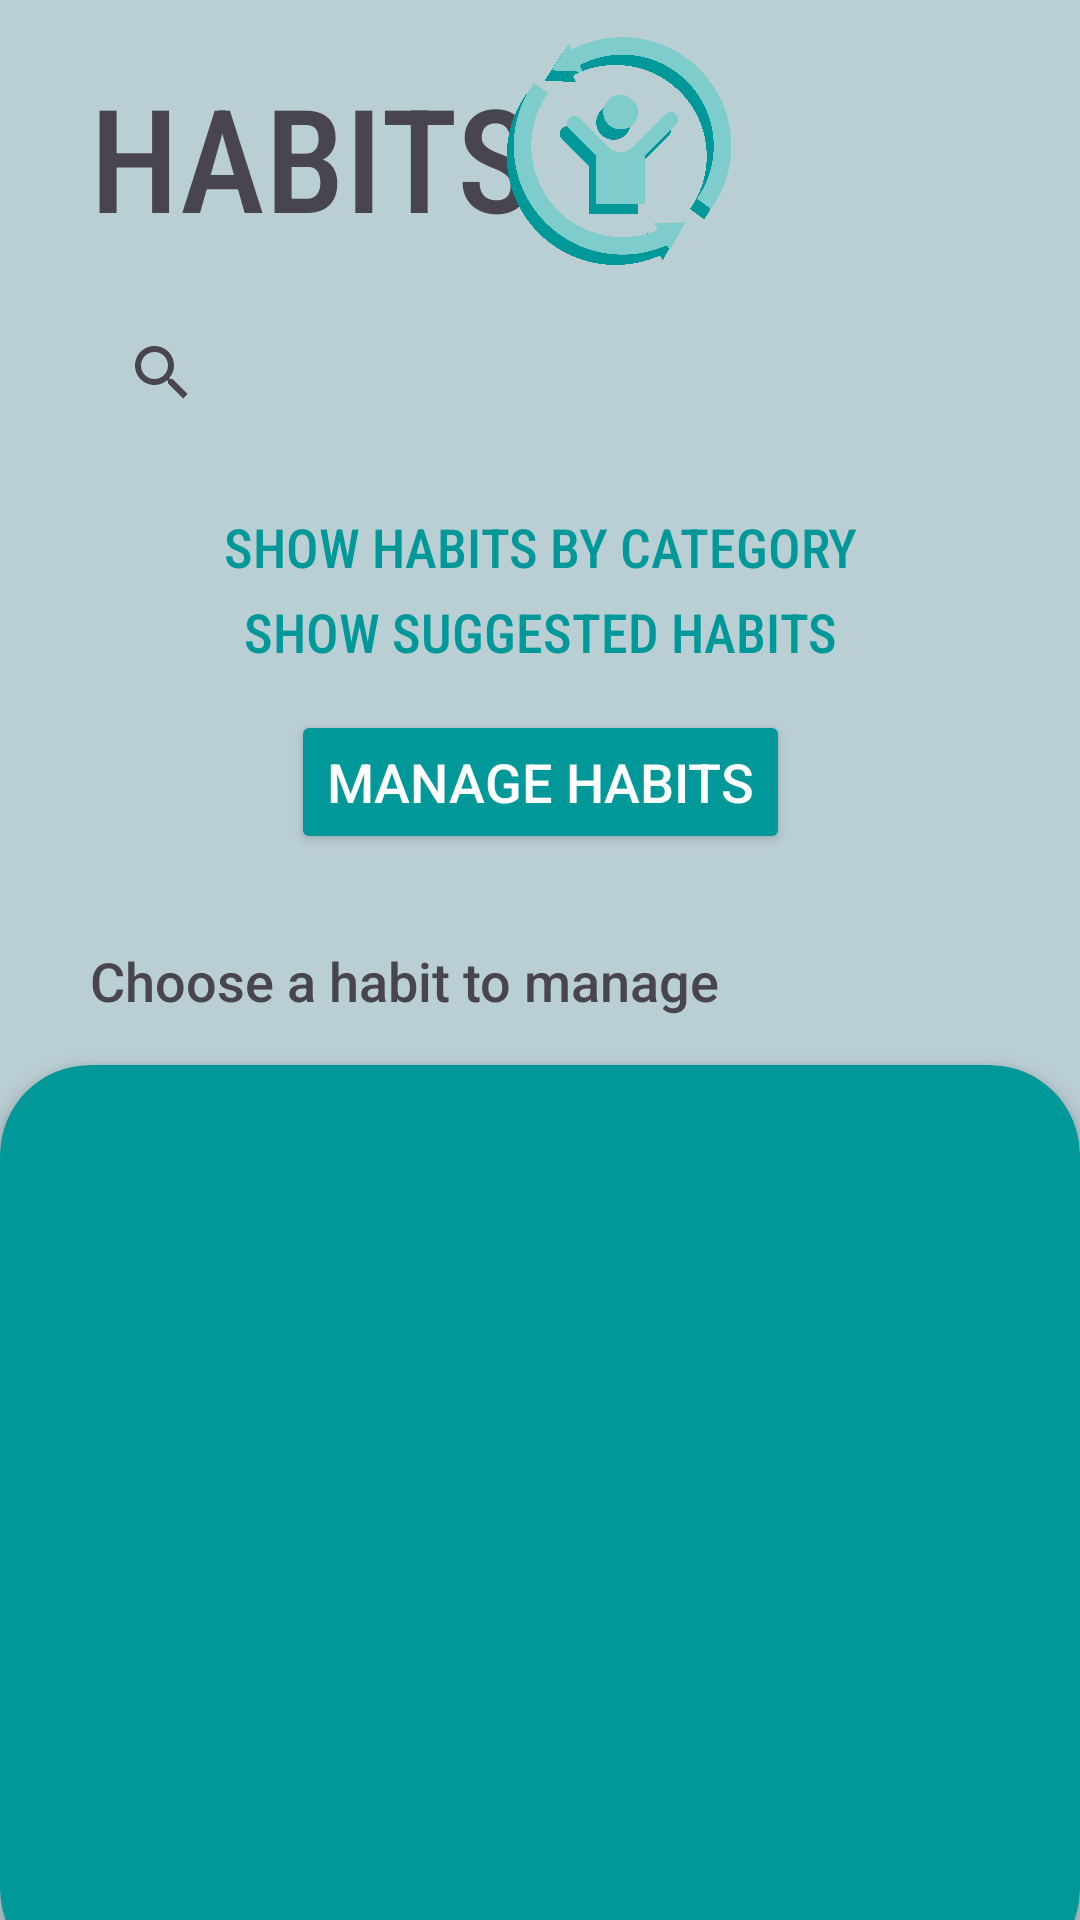

This screen was rendered from an Android layout file. Write that file and the resources it references.
<!-- AndroidManifest.xml: application theme Theme.B07DemoSummer2024 -->
<!-- res/layout/activity_habits_main_page.xml -->
<?xml version="1.0" encoding="utf-8"?>
<androidx.constraintlayout.widget.ConstraintLayout xmlns:android="http://schemas.android.com/apk/res/android"
    xmlns:app="http://schemas.android.com/apk/res-auto"
    xmlns:tools="http://schemas.android.com/tools"
    android:id="@+id/main"
    android:layout_width="match_parent"
    android:layout_height="match_parent"
    android:background="@color/defaultBtnBlue4"
    tools:context=".Habits.HabitsMain.HabitsMainPage">

    <TextView
        android:id="@+id/titleHabitMainPage"
        android:layout_width="wrap_content"
        android:layout_height="wrap_content"
        android:text="HABITS"
        android:fontFamily="sans-serif-condensed-medium"
        android:layout_marginStart="30dp"
        android:layout_marginTop="20dp"
        app:layout_constraintTop_toTopOf="parent"
        app:layout_constraintStart_toStartOf="parent"
        android:textSize="48sp"/>

    <ImageView
        android:layout_width="wrap_content"
        android:layout_height="90dp"
        android:paddingLeft="50dp"
        android:paddingBottom="10dp"
        app:layout_constraintBottom_toTopOf="@id/searchHabitsMainPage"
        app:layout_constraintStart_toStartOf="parent"
        android:src="@drawable/habits"/>

    <SearchView
        android:id="@+id/searchHabitsMainPage"
        android:layout_width="match_parent"
        android:layout_height="wrap_content"
        android:background="@drawable/search_bar_background"
        android:queryHint="Search habits"
        android:layout_marginTop="16dp"
        android:layout_marginHorizontal="30dp"
        app:layout_constraintTop_toBottomOf="@id/titleHabitMainPage"
        app:layout_constraintStart_toStartOf="@id/titleHabitMainPage"
        android:focusable="true"
        android:focusableInTouchMode="true" />

    <androidx.recyclerview.widget.RecyclerView
        android:id="@+id/searchResultsRecyclerViewHabitsMainPage"
        android:layout_width="match_parent"
        android:layout_height="0dp"
        android:layout_marginHorizontal="30dp"
        android:visibility="gone"
        android:background="@color/white"
        android:elevation="10dp"
        app:layout_constraintTop_toBottomOf="@id/searchHabitsMainPage"
        app:layout_constraintBottom_toBottomOf="@id/cardViewRecyclerViewHabitsMainPage"
        app:layout_constraintStart_toStartOf="@id/titleHabitMainPage"
        app:layout_constraintEnd_toEndOf="@id/cardViewRecyclerViewHabitsMainPage"/>

    <Button
        android:id="@+id/showByCategoryBtnHabitsMainPage"
        android:layout_width="wrap_content"
        android:layout_height="wrap_content"
        android:text="Show habits by category"
        android:textColor="@color/brightBlue"
        android:fontFamily="sans-serif-condensed-medium"
        android:textSize="18sp"
        android:gravity="center"
        android:background="@android:color/transparent"
        android:layout_marginTop="10dp"
        app:layout_constraintTop_toBottomOf="@id/searchHabitsMainPage"
        app:layout_constraintStart_toStartOf="parent"
        app:layout_constraintEnd_toEndOf="parent"/>

    <Button
        android:id="@+id/showBySuggestedBtnHabitsMainPage"
        android:layout_width="wrap_content"
        android:layout_height="wrap_content"
        android:text="Show suggested habits"
        android:textColor="@color/brightBlue"
        android:fontFamily="sans-serif-condensed-medium"
        android:textSize="18sp"
        android:gravity="center"
        android:layout_marginTop="-20dp"
        android:background="@android:color/transparent"
        app:layout_constraintTop_toBottomOf="@+id/showByCategoryBtnHabitsMainPage"
        app:layout_constraintStart_toStartOf="parent"
        app:layout_constraintEnd_toEndOf="parent"/>

    <Button
        android:id="@+id/manageHabitsBtnHabitsMainPage"
        android:layout_width="wrap_content"
        android:layout_height="wrap_content"
        android:text="Manage habits"
        android:textSize="18sp"
        android:gravity="center"
        android:backgroundTint="@color/brightBlue"
        android:textColor="@color/white"
        app:layout_constraintBottom_toTopOf="@+id/headerLabelHabitsMainPage"
        app:layout_constraintStart_toStartOf="parent"
        app:layout_constraintEnd_toEndOf="parent"/>

    <TextView
        android:id="@+id/headerLabelHabitsMainPage"
        android:layout_width="wrap_content"
        android:layout_height="wrap_content"
        android:text="Choose a habit to manage"
        android:fontFamily="sans-serif-medium"
        android:textSize="18sp"
        android:layout_marginTop="50dp"
        android:paddingTop="30dp"
        app:layout_constraintTop_toBottomOf="@id/showBySuggestedBtnHabitsMainPage"
        app:layout_constraintStart_toStartOf="@id/titleHabitMainPage"/>


    <androidx.cardview.widget.CardView
        android:id="@+id/cardViewRecyclerViewHabitsMainPage"
        android:layout_width="match_parent"
        android:layout_height="0dp"
        app:cardCornerRadius="30dp"
        app:cardElevation="4dp"
        android:layout_marginTop="16dp"
        android:layout_marginBottom="-20dp"
        app:cardBackgroundColor="@color/brightBlue"
        app:layout_constraintTop_toBottomOf="@id/headerLabelHabitsMainPage"
        app:layout_constraintStart_toStartOf="parent"
        app:layout_constraintEnd_toEndOf="parent"
        app:layout_constraintBottom_toBottomOf="parent">

        <androidx.recyclerview.widget.RecyclerView
            android:id="@+id/habitRecyclerViewHabitsMainPage"
            android:layout_width="match_parent"
            android:layout_height="match_parent"
            android:clipToPadding="false"
            android:paddingHorizontal="12dp"
            android:paddingTop="12dp"
            android:paddingBottom="23dp"/>

    </androidx.cardview.widget.CardView>




</androidx.constraintlayout.widget.ConstraintLayout>
<!-- resources referenced by this layout -->
<resources>
  <color name="brightBlue">#009899</color>
  <color name="defaultBtnBlue4">#BACFD4</color>
  <color name="white">#FFFFFFFF</color>
  <!-- drawable habits: png bitmap (drawable, 202988 bytes) -->
  <style name="Theme.B07DemoSummer2024" parent="Base.Theme.B07DemoSummer2024" />
  <style name="Base.Theme.B07DemoSummer2024" parent="Theme.Material3.DayNight.NoActionBar">
          
          
      </style>
</resources>
